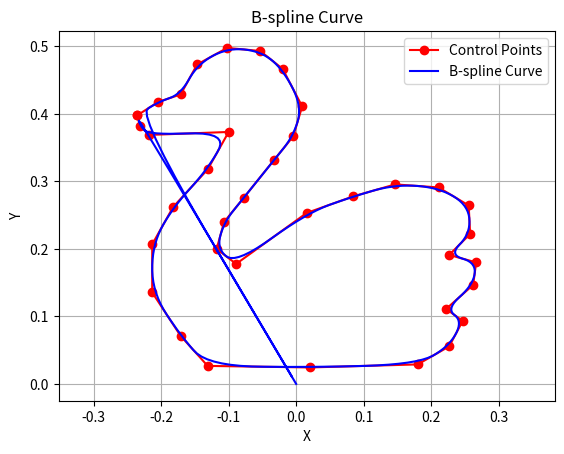

Recreate this plot in Python.
import re

import numpy as np


def basis_function(i, k, t, knots):
    """
    Calculate the i-th B-spline basis function of order k at parameter t
    """
    if k == 1:
        return 1.0 if knots[i] <= t < knots[i + 1] else 0.0

    denom1 = knots[i + k - 1] - knots[i]
    denom2 = knots[i + k] - knots[i + 1]

    coeff1 = 0.0 if denom1 == 0.0 else (t - knots[i]) / denom1
    coeff2 = 0.0 if denom2 == 0.0 else (knots[i + k] - t) / denom2

    return coeff1 * basis_function(i, k - 1, t, knots) + coeff2 * basis_function(i + 1, k - 1, t, knots)


def b_spline_curve(control_points, degree, knots, t):
    """
    Calculate the B-spline curve at parameter t
    """
    n = len(control_points) - 1  # number of control points
    result = np.zeros_like(control_points[0], dtype=float)  # Initialize result with float dtype

    for i in range(n + 1):
        basis = basis_function(i, degree + 1, t, knots)
        result += control_points[i] * basis

    return result


# Example usage:
control_points = np.array([[0, 0], [1, 3], [2, 4], [3, 4], [4, 0],[6, 2]])
degree = 2

knots = np.array([0, 0, 0, 0, 1, 2, 3, 3, 3, 3,5,5])  # Example knot vector

def open_knot_vector(num_control_points, degree):
    """
    Generate an open knot vector for a B-spline curve
    """
    num_knots = num_control_points + degree + 1
    knots = np.zeros(num_knots)
    knots[:degree + 1] = 0
    knots[-(degree + 1):] = 1
    inner_knots = np.linspace(0, 1, num_control_points - degree - 1, endpoint=False)
    knots[degree + 1:num_control_points] = inner_knots
    return knots
def clamped_knot_vector(num_control_points, degree):
    """
    Generate a clamped knot vector for a B-spline curve
    """
    num_knots = num_control_points + degree + 1
    knots = np.zeros(num_knots)
    knots[:degree + 1] = 0
    knots[-(degree + 1):] = 1
    inner_knots = np.linspace(0, 1, num_control_points - degree - 1)
    knots[degree + 1:num_control_points] = inner_knots
    return knots

# Example usage:
control_points = np.array([[0, 0], [0,1], [3, 4], [6, 0], [7, 4]])
degree =2
knots = np.array([0,0,0, 1, 2, 3, 4, 3, 3,3])  # Example knot vector
knots = clamped_knot_vector(6,degree)
knots = np.array([0, 0,  0,   1,2, 3,  3, 3 ])
knots = np.array([0, 0,  0,   1,2, 3,  4,4 ,4])

points_str = "(-0.2356, 0.3978), (-0.2044, 0.4178), (-0.1711, 0.4289), (-0.1467, 0.4733), (-0.1022, 0.4978), (-0.0533, 0.4933), (-0.0200, 0.4667), (0, 0.4444), (0.0089, 0.4111), (-0.0044, 0.3667), (-0.0333, 0.3311), (-0.0778, 0.2756), (-0.1067, 0.2400), (-0.1178, 0.2000), (-0.0889, 0.1778), (- 0.0511, 0.2156), (0.0156, 0.2533), (0.0844, 0.2778), (0.1467, 0.2956), (0.2111, 0.2911), (0.2556, 0.2644), (0.2578, 0.2222), (0.2267, 0.1911), (0.2667, 0.1800), (0.2622, 0.1467), (0.2222, 0.1111), (0.2467, 0.0933), (0.2267, 0.0556), (0.1800, 0.0289), (0.0200, 0.0244), (-0.1311, 0.0267), (-0.1711, 0.0711), (-0.2133, 0.1356), (-0.2133, 0.2067), (-0.1822, 0.2622), (-0.1311, 0.3178), (-0.1000, 0.3733), (- 0.1533, 0.3733), (-0.2178, 0.3689), (-0.2311, 0.3822), (-0.2356, 0.3978)"

# Regular expression to extract points
pattern = r"\((-?\d+\.\d+),\s*(-?\d+\.\d+)\)"

# Find all matches of the pattern in the input string
matches = re.findall(pattern, points_str)

# Convert matches to tuple of floats
control_points = np.array([[float(x), float(y)] for x, y in matches])
num_knots = len(control_points) + degree + 1
knots = np.linspace(0, 1, num_knots)
# knots = clamped_knot_vector(6,degree)

# Generate points along the curve
num_points = 1000
curve_points = [b_spline_curve(control_points, degree, knots, t) for t in np.linspace(0, 3, num_points)]
curve_points=curve_points[:332]
# Plot the curve
import matplotlib.pyplot as plt

curve_points = np.array(curve_points)
plt.plot(control_points[:, 0], control_points[:, 1], 'ro-', label='Control Points')
plt.plot(curve_points[:, 0], curve_points[:, 1], 'b-', label='B-spline Curve')

plt.legend()
plt.xlabel('X')
plt.ylabel('Y')
plt.title('B-spline Curve')
plt.grid(True)
plt.axis('equal')
plt.show()
